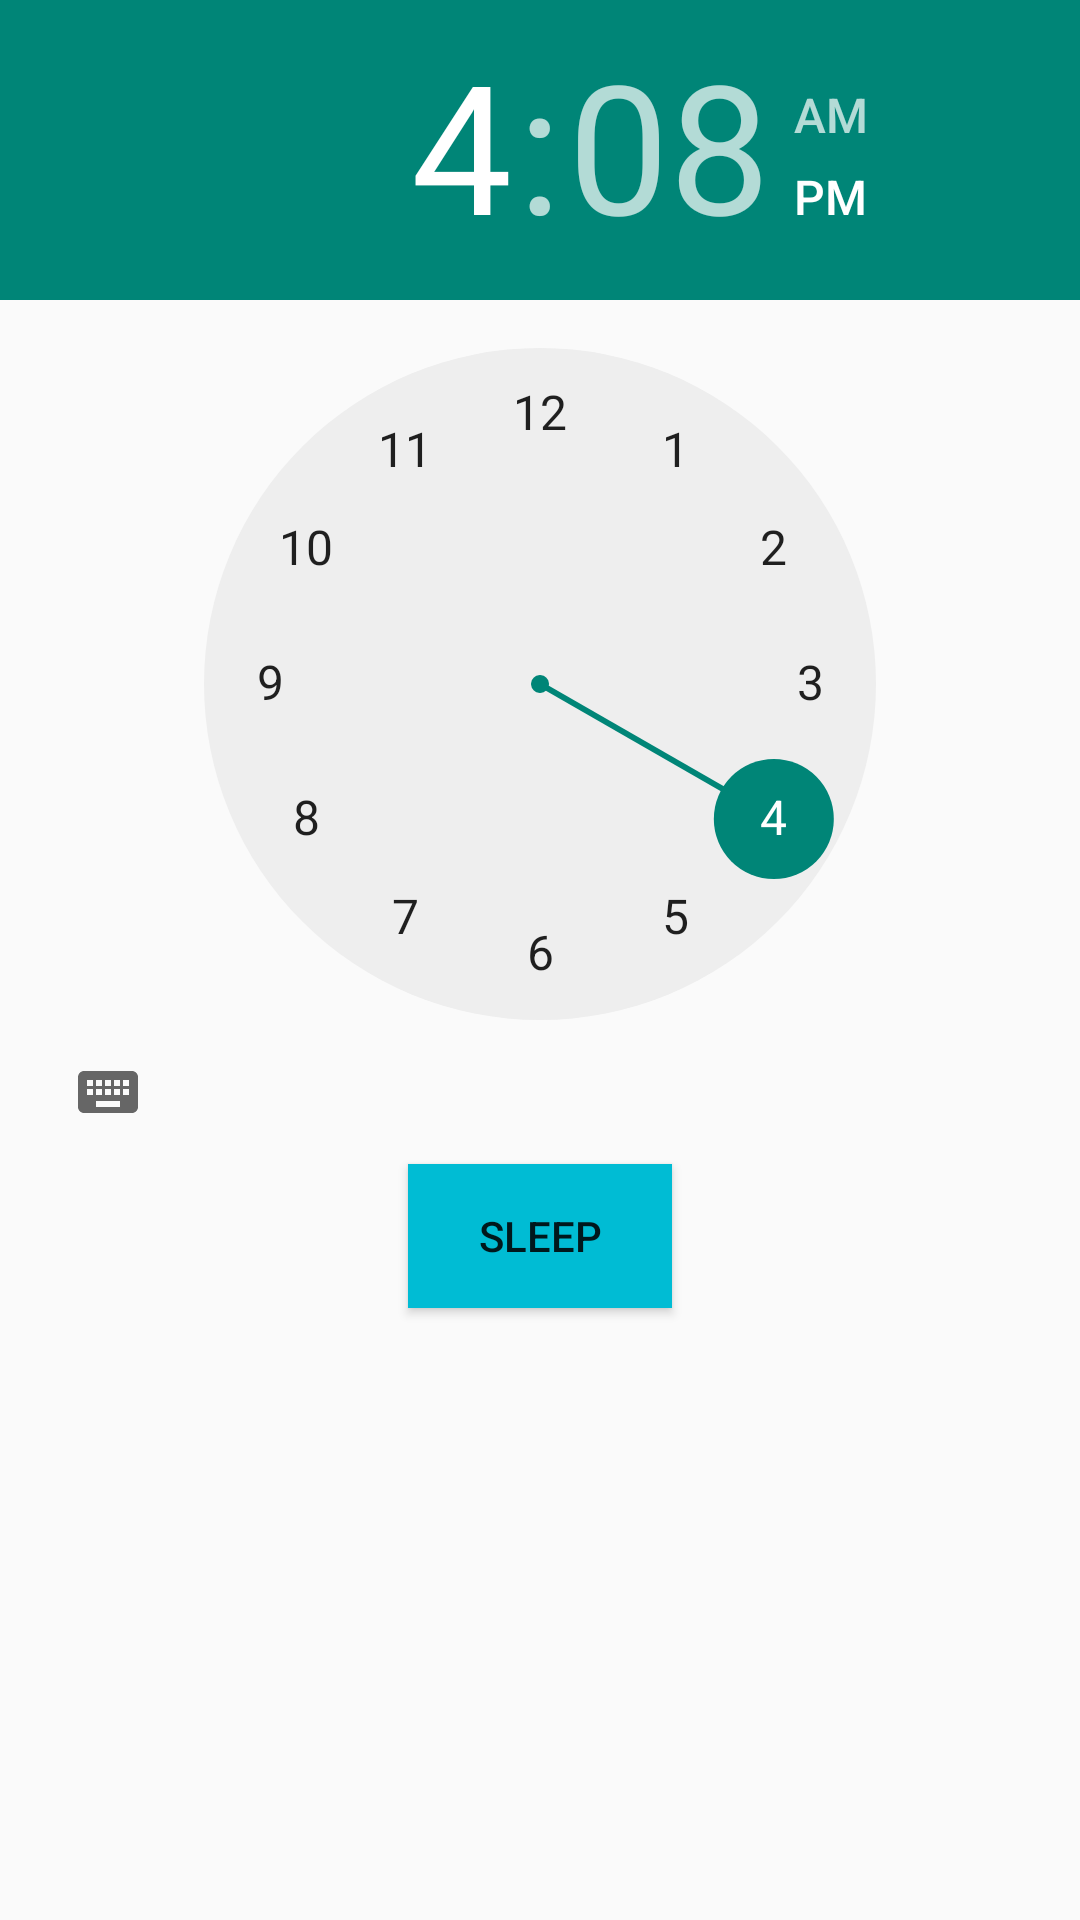

This screen was rendered from an Android layout file. Write that file and the resources it references.
<!-- AndroidManifest.xml: application theme AppTheme -->
<!-- res/layout/fragment_fragmet_cycle.xml -->
<RelativeLayout xmlns:android="http://schemas.android.com/apk/res/android"
    xmlns:tools="http://schemas.android.com/tools"
    android:layout_width="match_parent"
    android:layout_height="match_parent"
    tools:context="com.bp.droppa.sleepassistant.sleep_monitor.FragmetTimePicker">


    <Button
        android:layout_width="wrap_content"
        android:layout_height="wrap_content"
        android:text="@string/bt_sleep"
        android:id="@+id/bt_sleep"
        android:background="@color/colorAccent"
        android:layout_below="@+id/timePicker"
        android:layout_centerHorizontal="true" />

    <TimePicker
        android:layout_width="wrap_content"
        android:layout_height="wrap_content"
        android:id="@+id/timePicker"
        android:layout_alignParentTop="true"
        android:layout_centerHorizontal="true" />
</RelativeLayout>
<!-- resources referenced by this layout -->
<resources>
  <color name="colorAccent">#00BCD4</color>
  <string name="bt_sleep">Sleep</string>
  <style name="AppTheme" parent="AppTheme.Base">
          
  
      </style>
  <style name="AppTheme.Base" parent="Theme.AppCompat.Light.NoActionBar">
  
          <item name="colorPrimaryDark">@color/colorPrimaryDark</item>
          <item name="colorPrimary">@color/colorPrimary</item>
  
      </style>
  <color name="colorPrimaryDark">#1976D2</color>
  <color name="colorPrimary">#2196F3</color>
</resources>
